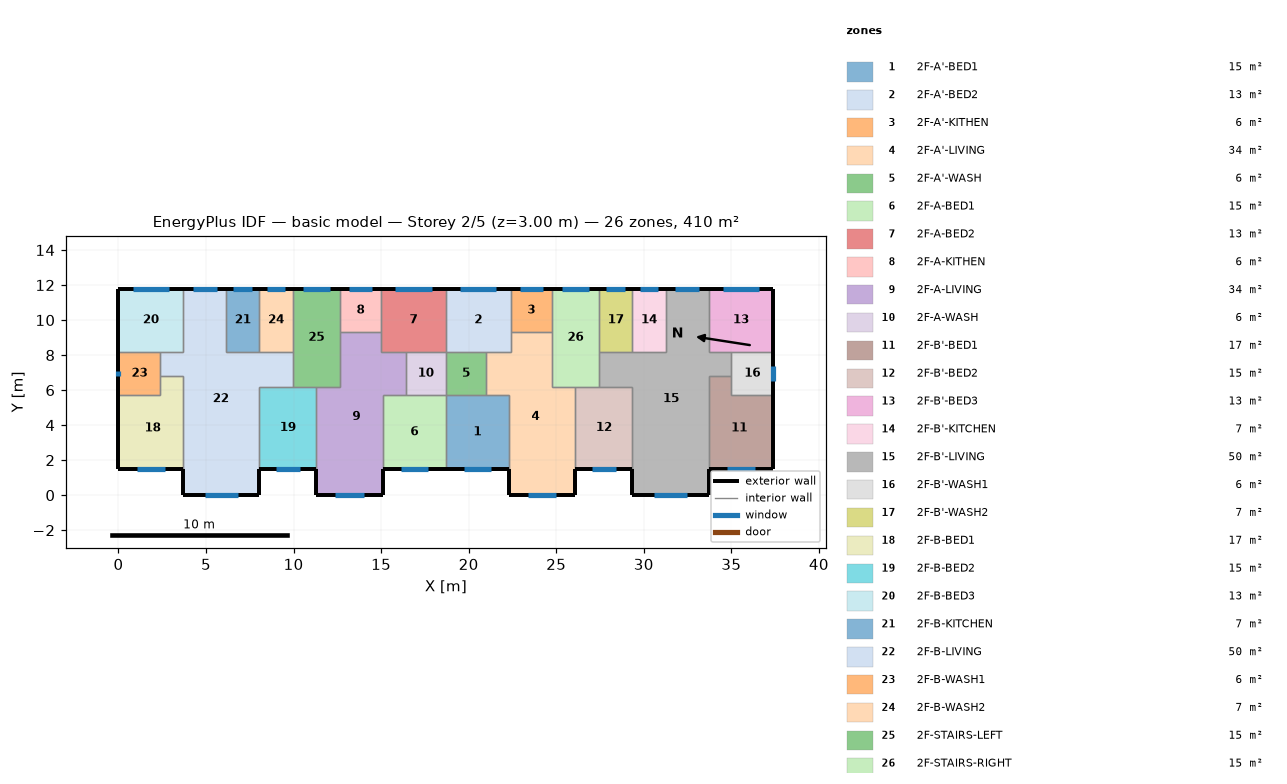
=== STOREY PLAN SPEC (per zone: floor XY polygon, exterior-wall plan segments, windows/doors) ===
zone 1: 2F-A'-BED1  (15.1 m²)
  floor: (18.70, 5.70) (22.30, 5.70) (22.30, 1.50) (18.70, 1.50)
  exterior wall: (18.70, 1.50) – (22.30, 1.50)  [3.6 m]
    window: (19.73, 1.50) – (21.27, 1.50)  [1.5 m²]
  interior walls: 4
zone 2: 2F-A'-BED2  (13.3 m²)
  floor: (18.70, 11.80) (22.40, 11.80) (22.40, 8.20) (18.70, 8.20)
  exterior wall: (22.40, 11.80) – (18.70, 11.80)  [3.7 m]
    window: (21.59, 11.80) – (19.51, 11.80)  [2.1 m²]
  interior walls: 5
zone 3: 2F-A'-KITHEN  (5.9 m²)
  floor: (24.75, 11.80) (24.75, 9.31) (22.40, 9.31) (22.40, 11.80)
  exterior wall: (24.75, 11.80) – (22.40, 11.80)  [2.3 m]
    window: (24.23, 11.80) – (22.92, 11.80)  [1.3 m²]
  interior walls: 3
zone 4: 2F-A'-LIVING  (34.3 m²)
  floor: (22.40, 9.31) (24.75, 9.31) (24.75, 6.20) (26.10, 6.20) (26.10, 0.00) (22.30, 0.00) (22.30, 5.70) (21.00, 5.70) (21.00, 8.20) (22.40, 8.20)
  exterior wall: (22.30, 1.50) – (22.30, 0.00)  [1.5 m]
  exterior wall: (26.10, 0.00) – (26.10, 1.50)  [1.5 m]
  exterior wall: (22.30, 0.00) – (26.10, 0.00)  [3.8 m]
    window: (23.39, 0.00) – (25.01, 0.00)  [1.6 m²]
  interior walls: 9
zone 5: 2F-A'-WASH  (5.7 m²)
  floor: (21.00, 8.20) (21.00, 5.70) (18.70, 5.70) (18.70, 8.20)
  interior walls: 4
zone 6: 2F-A-BED1  (15.1 m²)
  floor: (15.10, 5.70) (18.70, 5.70) (18.70, 1.50) (15.10, 1.50)
  exterior wall: (15.10, 1.50) – (18.70, 1.50)  [3.6 m]
    window: (16.13, 1.50) – (17.67, 1.50)  [1.5 m²]
  interior walls: 4
zone 7: 2F-A-BED2  (13.3 m²)
  floor: (18.70, 11.80) (18.70, 8.20) (15.00, 8.20) (15.00, 11.80)
  exterior wall: (18.70, 11.80) – (15.00, 11.80)  [3.7 m]
    window: (17.89, 11.80) – (15.81, 11.80)  [2.1 m²]
  interior walls: 5
zone 8: 2F-A-KITHEN  (5.9 m²)
  floor: (15.00, 11.80) (15.00, 9.31) (12.65, 9.31) (12.65, 11.80)
  exterior wall: (15.00, 11.80) – (12.65, 11.80)  [2.3 m]
    window: (14.48, 11.80) – (13.17, 11.80)  [1.3 m²]
  interior walls: 3
zone 9: 2F-A-LIVING  (34.3 m²)
  floor: (12.65, 9.31) (15.00, 9.31) (15.00, 8.20) (16.40, 8.20) (16.40, 5.70) (15.10, 5.70) (15.10, 0.00) (11.30, 0.00) (11.30, 6.20) (12.65, 6.20)
  exterior wall: (11.30, 1.50) – (11.30, 0.00)  [1.5 m]
  exterior wall: (15.10, 0.00) – (15.10, 1.50)  [1.5 m]
  exterior wall: (11.30, 0.00) – (15.10, 0.00)  [3.8 m]
    window: (12.39, 0.00) – (14.01, 0.00)  [1.6 m²]
  interior walls: 9
zone 10: 2F-A-WASH  (5.7 m²)
  floor: (18.70, 8.20) (18.70, 5.70) (16.40, 5.70) (16.40, 8.20)
  interior walls: 4
zone 11: 2F-B'-BED1  (17.0 m²)
  floor: (35.00, 6.80) (35.00, 5.70) (37.40, 5.70) (37.40, 1.50) (33.70, 1.50) (33.70, 6.80)
  exterior wall: (33.70, 1.50) – (37.40, 1.50)  [3.7 m]
    window: (34.76, 1.50) – (36.34, 1.50)  [1.6 m²]
  exterior wall: (37.40, 1.50) – (37.40, 5.70)  [4.2 m]
  interior walls: 4
zone 12: 2F-B'-BED2  (15.3 m²)
  floor: (26.10, 6.20) (29.35, 6.20) (29.35, 1.50) (26.10, 1.50)
  exterior wall: (26.10, 1.50) – (29.35, 1.50)  [3.3 m]
    window: (27.03, 1.50) – (28.42, 1.50)  [1.4 m²]
  interior walls: 4
zone 13: 2F-B'-BED3  (13.3 m²)
  floor: (37.40, 11.80) (37.40, 8.20) (33.70, 8.20) (33.70, 11.80)
  exterior wall: (37.40, 8.20) – (37.40, 11.80)  [3.6 m]
  exterior wall: (37.40, 11.80) – (33.70, 11.80)  [3.7 m]
    window: (36.59, 11.80) – (34.51, 11.80)  [2.1 m²]
  interior walls: 3
zone 14: 2F-B'-KITCHEN  (6.8 m²)
  floor: (29.35, 11.80) (31.25, 11.80) (31.25, 8.20) (29.35, 8.20)
  exterior wall: (31.25, 11.80) – (29.35, 11.80)  [1.9 m]
    window: (30.83, 11.80) – (29.77, 11.80)  [1.1 m²]
  interior walls: 3
zone 15: 2F-B'-LIVING  (50.1 m²)
  floor: (31.25, 11.80) (33.70, 11.80) (33.70, 8.20) (35.00, 8.20) (35.00, 6.80) (33.70, 6.80) (33.70, 0.00) (29.35, 0.00) (29.35, 6.20) (27.45, 6.20) (27.45, 8.20) (31.25, 8.20)
  exterior wall: (29.35, 1.50) – (29.35, 0.00)  [1.5 m]
  exterior wall: (33.70, 11.80) – (31.25, 11.80)  [2.5 m]
    window: (33.16, 11.80) – (31.79, 11.80)  [1.4 m²]
  exterior wall: (33.70, 0.00) – (33.70, 1.50)  [1.5 m]
  exterior wall: (29.35, 0.00) – (33.70, 0.00)  [4.4 m]
    window: (30.59, 0.00) – (32.46, 0.00)  [1.9 m²]
  interior walls: 11
zone 16: 2F-B'-WASH1  (6.0 m²)
  floor: (37.40, 8.20) (37.40, 5.70) (35.00, 5.70) (35.00, 8.20)
  exterior wall: (37.40, 5.70) – (37.40, 8.20)  [2.5 m]
    window: (37.40, 6.54) – (37.40, 7.36)  [0.8 m²]
  interior walls: 4
zone 17: 2F-B'-WASH2  (6.8 m²)
  floor: (27.45, 11.80) (29.35, 11.80) (29.35, 8.20) (27.45, 8.20)
  exterior wall: (29.35, 11.80) – (27.45, 11.80)  [1.9 m]
    window: (28.93, 11.80) – (27.87, 11.80)  [1.1 m²]
  interior walls: 3
zone 18: 2F-B-BED1  (17.0 m²)
  floor: (2.40, 6.80) (3.70, 6.80) (3.70, 1.50) (0.00, 1.50) (0.00, 5.70) (2.40, 5.70)
  exterior wall: (0.00, 1.50) – (3.70, 1.50)  [3.7 m]
    window: (1.06, 1.50) – (2.64, 1.50)  [1.6 m²]
  exterior wall: (0.00, 5.70) – (0.00, 1.50)  [4.2 m]
  interior walls: 4
zone 19: 2F-B-BED2  (15.3 m²)
  floor: (8.05, 6.20) (11.30, 6.20) (11.30, 1.50) (8.05, 1.50)
  exterior wall: (8.05, 1.50) – (11.30, 1.50)  [3.3 m]
    window: (8.98, 1.50) – (10.37, 1.50)  [1.4 m²]
  interior walls: 4
zone 20: 2F-B-BED3  (13.3 m²)
  floor: (0.00, 11.80) (3.70, 11.80) (3.70, 8.20) (0.00, 8.20)
  exterior wall: (3.70, 11.80) – (0.00, 11.80)  [3.7 m]
    window: (2.89, 11.80) – (0.81, 11.80)  [2.1 m²]
  exterior wall: (0.00, 11.80) – (0.00, 8.20)  [3.6 m]
  interior walls: 3
zone 21: 2F-B-KITCHEN  (6.8 m²)
  floor: (8.05, 11.80) (8.05, 8.20) (6.15, 8.20) (6.15, 11.80)
  exterior wall: (8.05, 11.80) – (6.15, 11.80)  [1.9 m]
    window: (7.63, 11.80) – (6.57, 11.80)  [1.1 m²]
  interior walls: 3
zone 22: 2F-B-LIVING  (50.1 m²)
  floor: (3.70, 11.80) (6.15, 11.80) (6.15, 8.20) (9.95, 8.20) (9.95, 6.20) (8.05, 6.20) (8.05, 0.00) (3.70, 0.00) (3.70, 6.80) (2.40, 6.80) (2.40, 8.20) (3.70, 8.20)
  exterior wall: (6.15, 11.80) – (3.70, 11.80)  [2.5 m]
    window: (5.61, 11.80) – (4.24, 11.80)  [1.4 m²]
  exterior wall: (8.05, 0.00) – (8.05, 1.50)  [1.5 m]
  exterior wall: (3.70, 0.00) – (8.05, 0.00)  [4.3 m]
    window: (4.94, 0.00) – (6.81, 0.00)  [1.9 m²]
  exterior wall: (3.70, 1.50) – (3.70, 0.00)  [1.5 m]
  interior walls: 11
zone 23: 2F-B-WASH1  (6.0 m²)
  floor: (2.40, 8.20) (2.40, 5.70) (0.00, 5.70) (0.00, 8.20)
  exterior wall: (0.00, 8.20) – (0.00, 5.70)  [2.5 m]
    window: (0.00, 7.11) – (0.00, 6.79)  [0.3 m²]
  interior walls: 4
zone 24: 2F-B-WASH2  (6.8 m²)
  floor: (9.95, 11.80) (9.95, 8.20) (8.05, 8.20) (8.05, 11.80)
  exterior wall: (9.95, 11.80) – (8.05, 11.80)  [1.9 m]
    window: (9.53, 11.80) – (8.47, 11.80)  [1.1 m²]
  interior walls: 3
zone 25: 2F-STAIRS-LEFT  (15.1 m²)
  floor: (9.95, 11.80) (12.65, 11.80) (12.65, 6.20) (9.95, 6.20)
  exterior wall: (12.65, 11.80) – (9.95, 11.80)  [2.7 m]
    window: (12.06, 11.80) – (10.54, 11.80)  [1.5 m²]
  interior walls: 6
zone 26: 2F-STAIRS-RIGHT  (15.1 m²)
  floor: (27.45, 11.80) (27.45, 6.20) (24.75, 6.20) (24.75, 11.80)
  exterior wall: (27.45, 11.80) – (24.75, 11.80)  [2.7 m]
    window: (26.86, 11.80) – (25.34, 11.80)  [1.5 m²]
  interior walls: 6

=== DERIVED (storey summary) ===
Building: basic model
Storey: 2 of 5  (floor level z = 3.00 m)
Storey gross floor area: 409.7 m²
Zones on this storey: 26
  - 2F-A'-BED1: floor 15.1 m²; exterior wall 3.6 m (10.8 m²); 1 window(s) 1.5 m²; WWR 14.3%
  - 2F-A'-BED2: floor 13.3 m²; exterior wall 3.7 m (11.1 m²); 1 window(s) 2.1 m²; WWR 18.7%
  - 2F-A'-KITHEN: floor 5.9 m²; exterior wall 2.3 m (7.0 m²); 1 window(s) 1.3 m²; WWR 18.7%
  - 2F-A'-LIVING: floor 34.3 m²; exterior wall 6.8 m (20.4 m²); 1 window(s) 1.6 m²; WWR 8.0%
  - 2F-A'-WASH: floor 5.7 m²
  - 2F-A-BED1: floor 15.1 m²; exterior wall 3.6 m (10.8 m²); 1 window(s) 1.5 m²; WWR 14.3%
  - 2F-A-BED2: floor 13.3 m²; exterior wall 3.7 m (11.1 m²); 1 window(s) 2.1 m²; WWR 18.7%
  - 2F-A-KITHEN: floor 5.9 m²; exterior wall 2.3 m (7.0 m²); 1 window(s) 1.3 m²; WWR 18.7%
  - 2F-A-LIVING: floor 34.3 m²; exterior wall 6.8 m (20.4 m²); 1 window(s) 1.6 m²; WWR 8.0%
  - 2F-A-WASH: floor 5.7 m²
  - 2F-B'-BED1: floor 17.0 m²; exterior wall 7.9 m (23.7 m²); 1 window(s) 1.6 m²; WWR 6.7%
  - 2F-B'-BED2: floor 15.3 m²; exterior wall 3.3 m (9.8 m²); 1 window(s) 1.4 m²; WWR 14.3%
  - 2F-B'-BED3: floor 13.3 m²; exterior wall 7.3 m (21.9 m²); 1 window(s) 2.1 m²; WWR 9.5%
  - 2F-B'-KITCHEN: floor 6.8 m²; exterior wall 1.9 m (5.7 m²); 1 window(s) 1.1 m²; WWR 18.7%
  - 2F-B'-LIVING: floor 50.1 m²; exterior wall 9.8 m (29.4 m²); 2 window(s) 3.2 m²; WWR 11.0%
  - 2F-B'-WASH1: floor 6.0 m²; exterior wall 2.5 m (7.5 m²); 1 window(s) 0.8 m²; WWR 10.8%
  - 2F-B'-WASH2: floor 6.8 m²; exterior wall 1.9 m (5.7 m²); 1 window(s) 1.1 m²; WWR 18.7%
  - 2F-B-BED1: floor 17.0 m²; exterior wall 7.9 m (23.7 m²); 1 window(s) 1.6 m²; WWR 6.7%
  - 2F-B-BED2: floor 15.3 m²; exterior wall 3.3 m (9.8 m²); 1 window(s) 1.4 m²; WWR 14.3%
  - 2F-B-BED3: floor 13.3 m²; exterior wall 7.3 m (21.9 m²); 1 window(s) 2.1 m²; WWR 9.5%
  - 2F-B-KITCHEN: floor 6.8 m²; exterior wall 1.9 m (5.7 m²); 1 window(s) 1.1 m²; WWR 18.7%
  - 2F-B-LIVING: floor 50.1 m²; exterior wall 9.8 m (29.4 m²); 2 window(s) 3.2 m²; WWR 11.0%
  - 2F-B-WASH1: floor 6.0 m²; exterior wall 2.5 m (7.5 m²); 1 window(s) 0.3 m²; WWR 4.3%
  - 2F-B-WASH2: floor 6.8 m²; exterior wall 1.9 m (5.7 m²); 1 window(s) 1.1 m²; WWR 18.7%
  - 2F-STAIRS-LEFT: floor 15.1 m²; exterior wall 2.7 m (8.1 m²); 1 window(s) 1.5 m²; WWR 18.7%
  - 2F-STAIRS-RIGHT: floor 15.1 m²; exterior wall 2.7 m (8.1 m²); 1 window(s) 1.5 m²; WWR 18.7%
Zone adjacency (shared interzone walls):
  - 2F-A'-BED1 ↔ 2F-A'-LIVING
  - 2F-A'-BED1 ↔ 2F-A'-WASH
  - 2F-A'-BED1 ↔ 2F-A-BED1
  - 2F-A'-BED2 ↔ 2F-A'-KITHEN
  - 2F-A'-BED2 ↔ 2F-A'-LIVING
  - 2F-A'-BED2 ↔ 2F-A'-WASH
  - 2F-A'-BED2 ↔ 2F-A-BED2
  - 2F-A'-KITHEN ↔ 2F-A'-LIVING
  - 2F-A'-KITHEN ↔ 2F-STAIRS-RIGHT
  - 2F-A'-LIVING ↔ 2F-A'-WASH
  - 2F-A'-LIVING ↔ 2F-B'-BED2
  - 2F-A'-LIVING ↔ 2F-STAIRS-RIGHT
  - 2F-A'-WASH ↔ 2F-A-WASH
  - 2F-A-BED1 ↔ 2F-A-LIVING
  - 2F-A-BED1 ↔ 2F-A-WASH
  - 2F-A-BED2 ↔ 2F-A-KITHEN
  - 2F-A-BED2 ↔ 2F-A-LIVING
  - 2F-A-BED2 ↔ 2F-A-WASH
  - 2F-A-KITHEN ↔ 2F-A-LIVING
  - 2F-A-KITHEN ↔ 2F-STAIRS-LEFT
  - 2F-A-LIVING ↔ 2F-A-WASH
  - 2F-A-LIVING ↔ 2F-B-BED2
  - 2F-A-LIVING ↔ 2F-STAIRS-LEFT
  - 2F-B'-BED1 ↔ 2F-B'-LIVING
  - 2F-B'-BED1 ↔ 2F-B'-WASH1
  - 2F-B'-BED2 ↔ 2F-B'-LIVING
  - 2F-B'-BED2 ↔ 2F-STAIRS-RIGHT
  - 2F-B'-BED3 ↔ 2F-B'-LIVING
  - 2F-B'-BED3 ↔ 2F-B'-WASH1
  - 2F-B'-KITCHEN ↔ 2F-B'-LIVING
  - 2F-B'-KITCHEN ↔ 2F-B'-WASH2
  - 2F-B'-LIVING ↔ 2F-B'-WASH1
  - 2F-B'-LIVING ↔ 2F-B'-WASH2
  - 2F-B'-LIVING ↔ 2F-STAIRS-RIGHT
  - 2F-B'-WASH2 ↔ 2F-STAIRS-RIGHT
  - 2F-B-BED1 ↔ 2F-B-LIVING
  - 2F-B-BED1 ↔ 2F-B-WASH1
  - 2F-B-BED2 ↔ 2F-B-LIVING
  - 2F-B-BED2 ↔ 2F-STAIRS-LEFT
  - 2F-B-BED3 ↔ 2F-B-LIVING
  - 2F-B-BED3 ↔ 2F-B-WASH1
  - 2F-B-KITCHEN ↔ 2F-B-LIVING
  - 2F-B-KITCHEN ↔ 2F-B-WASH2
  - 2F-B-LIVING ↔ 2F-B-WASH1
  - 2F-B-LIVING ↔ 2F-B-WASH2
  - 2F-B-LIVING ↔ 2F-STAIRS-LEFT
  - 2F-B-WASH2 ↔ 2F-STAIRS-LEFT